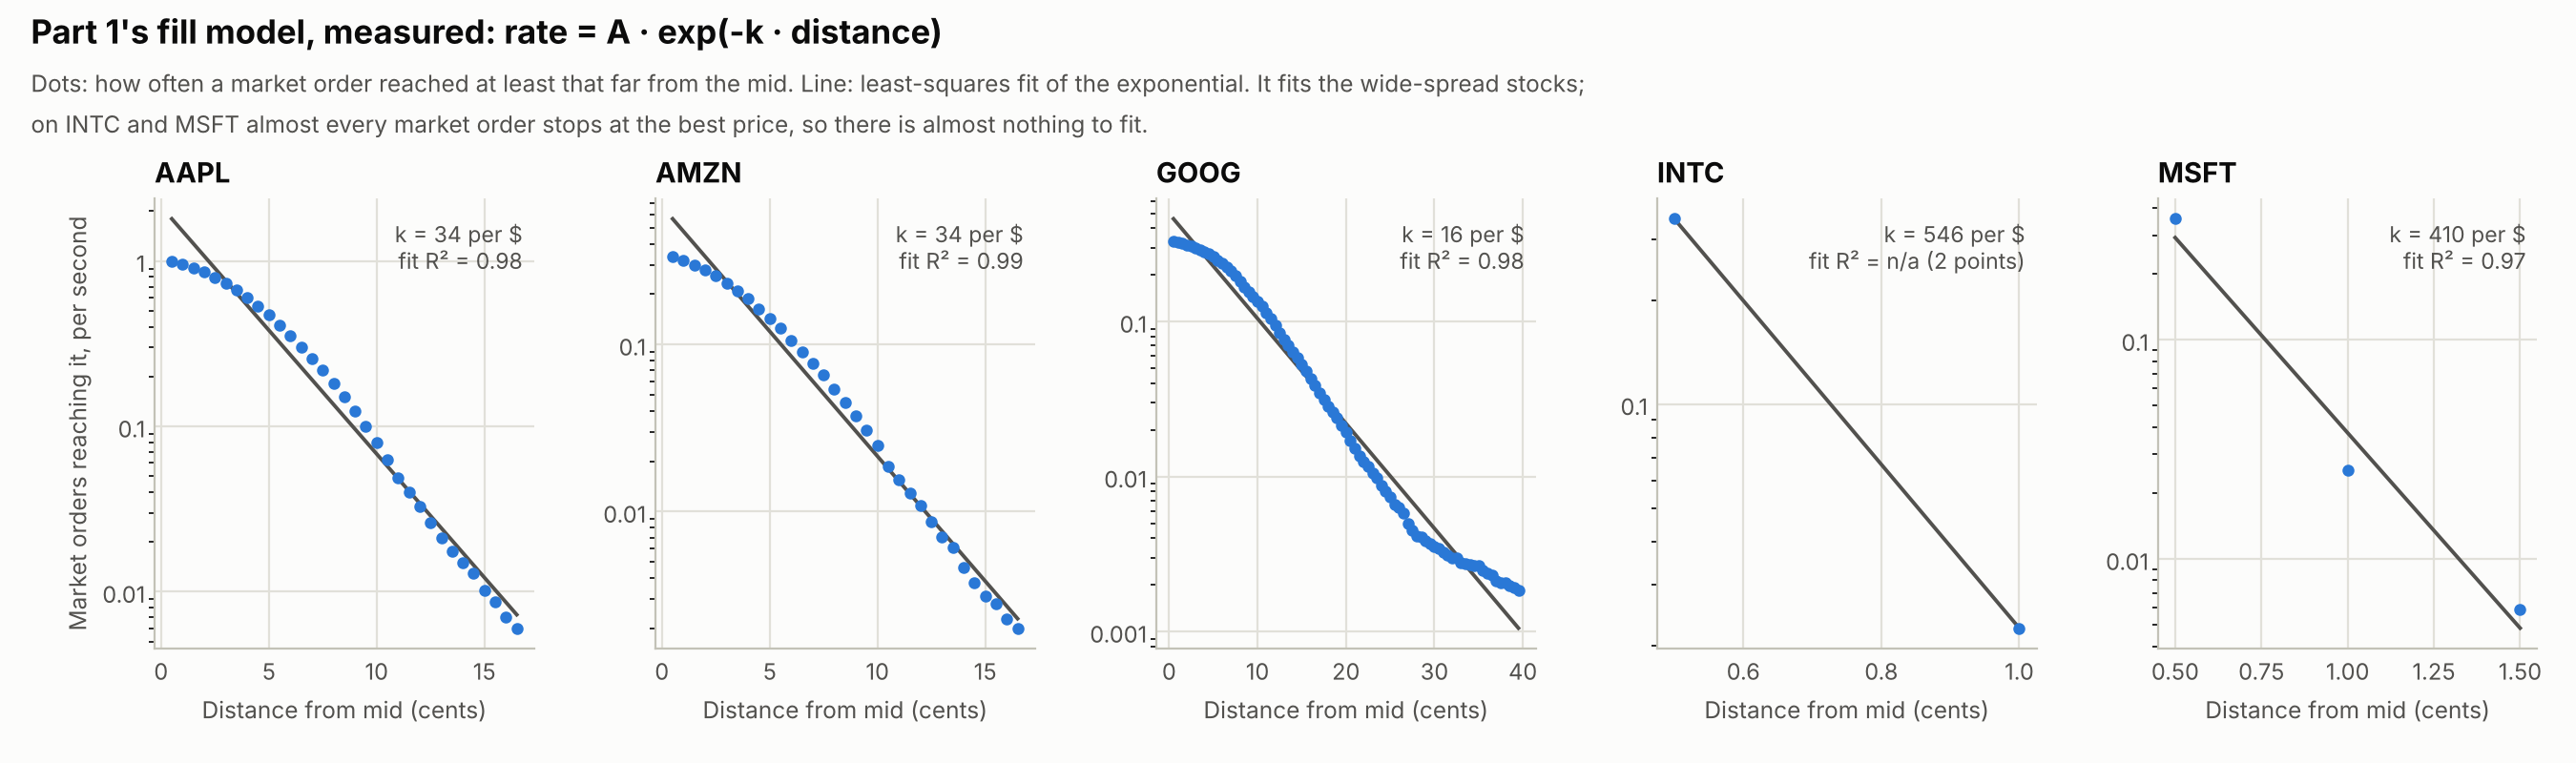

Data behind this chart, as committed beside it:
symbol, market_orders, A_per_sec, k_per_dollar, r2_log, grid_points
AAPL, 24862, 2.137, 34.45, 0.9808, 33
AMZN, 8182, 0.6701, 34.42, 0.9857, 33
GOOG, 7982, 0.4974, 15.59, 0.9811, 79
INTC, 10406, 5.266, 545.8, , 2
MSFT, 10316, 2.274, 410.1, 0.9729, 3
